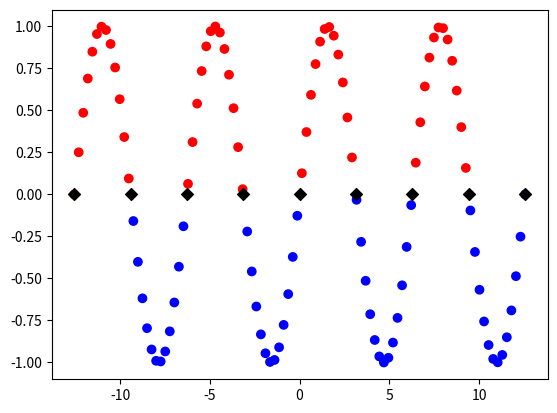

This figure's Python source:
import matplotlib.pylab as plt
import numpy as np

# data 
x = np.linspace(-4*np.pi, 4*np.pi, 100)
y = np.sin(x)
my_color = []
for y_i in y:
    if y_i <= 0:
        my_color.append('b')
    else:
        my_color.append('r')
x_diamond = np.arange(-4*np.pi, 5*np.pi, np.pi)
y_diamond = np.zeros(np.shape(x_diamond))

# plot
fig, ax = plt.subplots()
ax.scatter(x,y, c=my_color)
ax.scatter(x_diamond, y_diamond, marker='D', c='k')

plt.show()